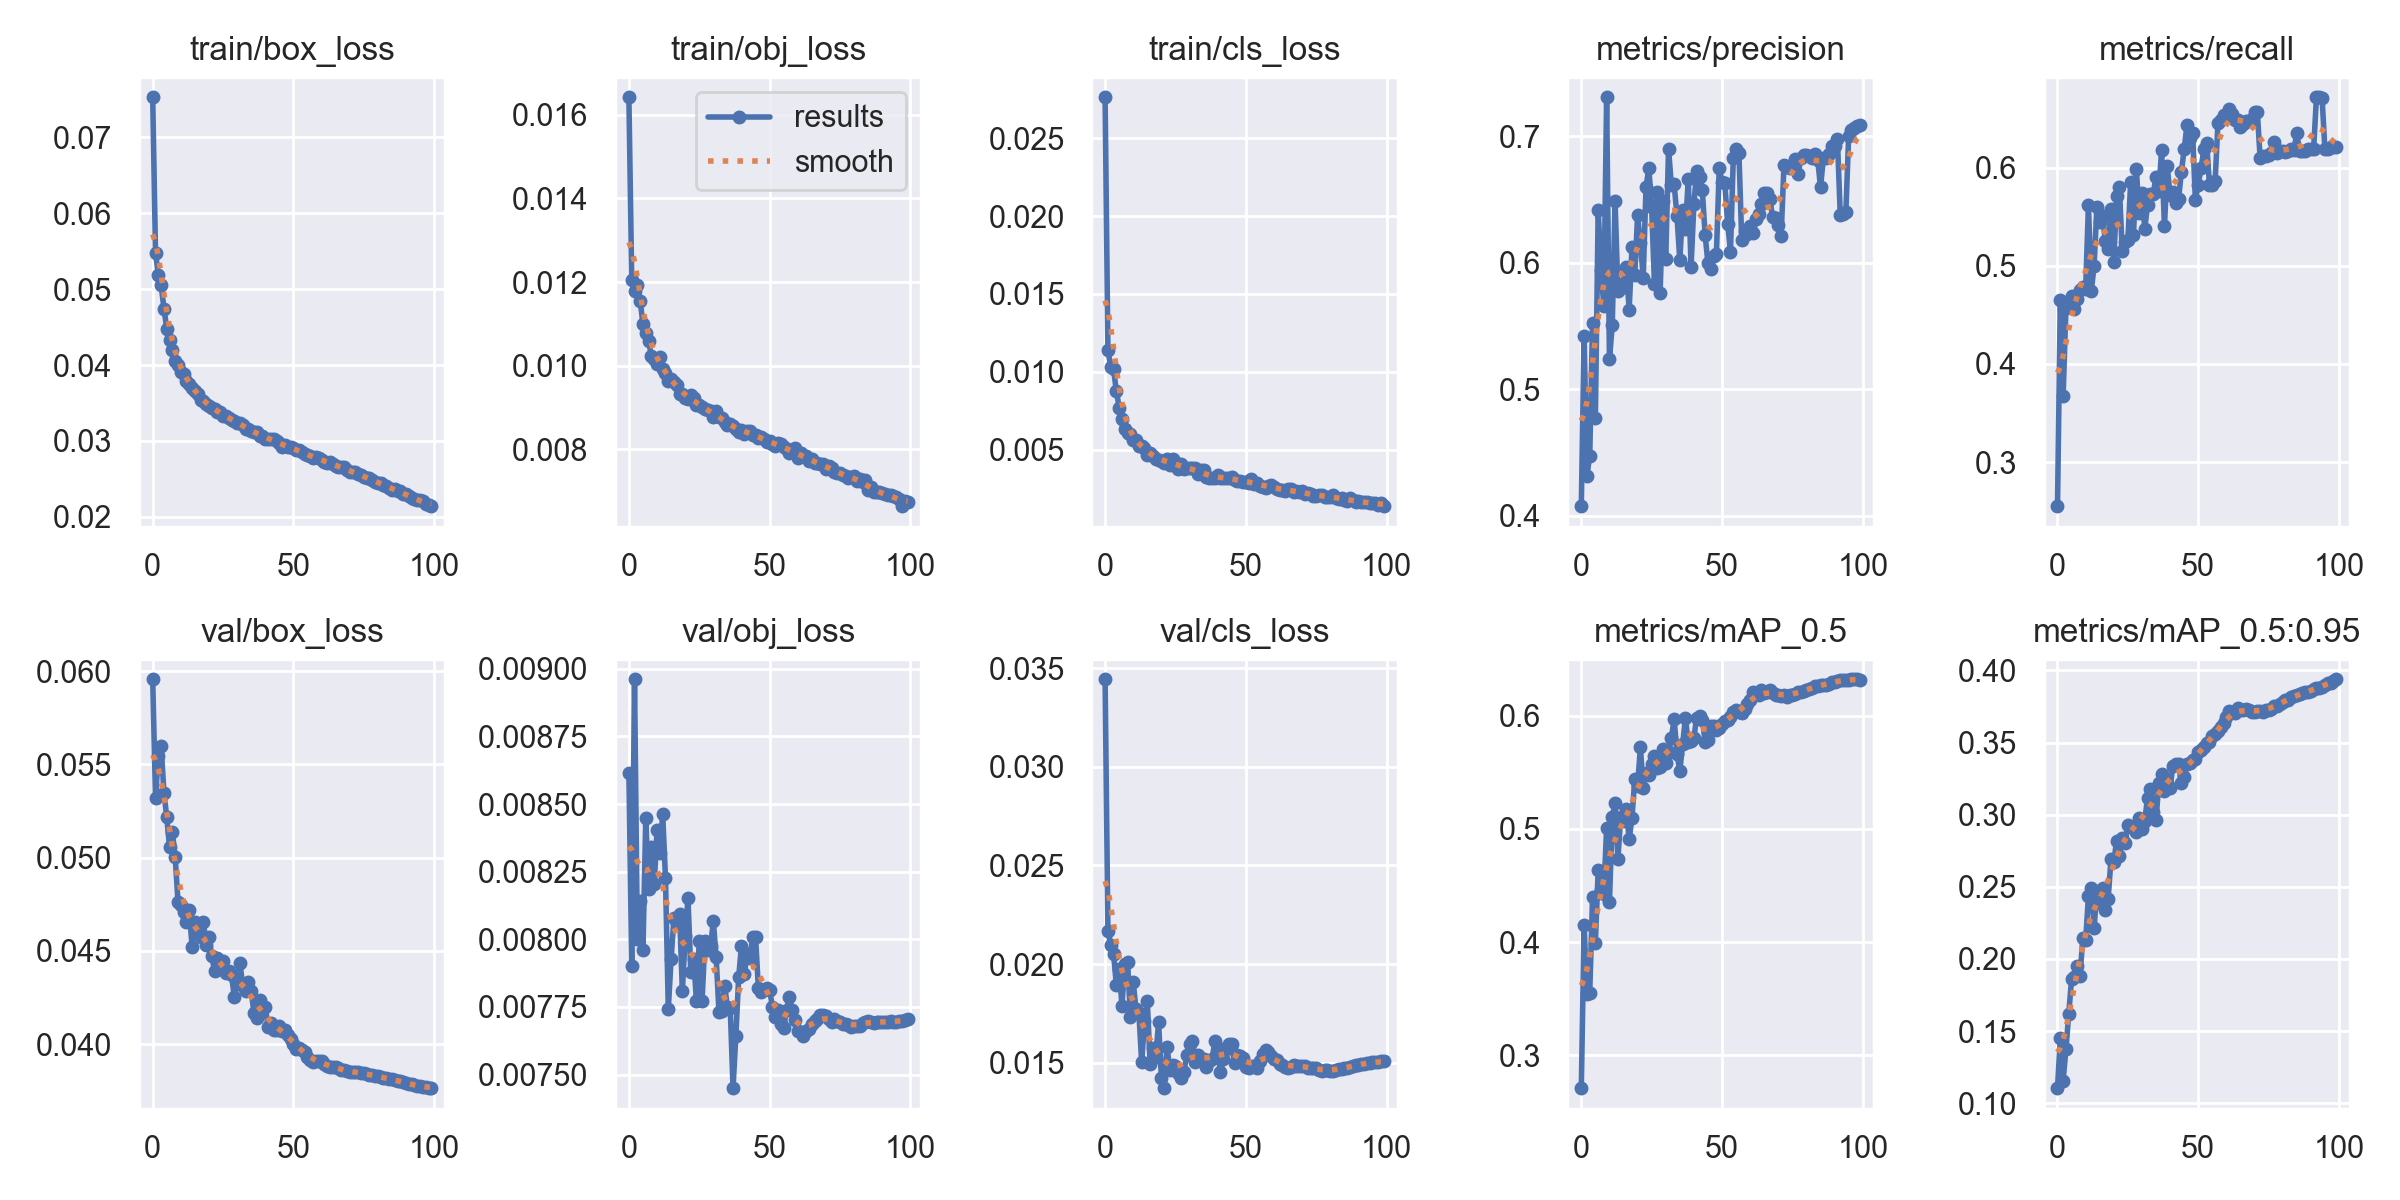

Data behind this chart, as committed beside it:
epoch, train/box_loss, train/obj_loss, train/cls_loss, metrics/precision, metrics/recall, metrics/mAP_0.5, metrics/mAP_0.5:0.95, val/box_loss, val/obj_loss, val/cls_loss, x/lr0, x/lr1, x/lr2
0, 0.07526, 0.01642, 0.02764, 0.4077, 0.255, 0.2707, 0.1104, 0.05957, 0.008616, 0.03443, 0.07001, 0.003332, 0.003332
1, 0.05475, 0.01205, 0.0114, 0.5425, 0.4652, 0.4154, 0.145, 0.0532, 0.007901, 0.02168, 0.03994, 0.0066, 0.0066
2, 0.05188, 0.0118, 0.01029, 0.4317, 0.3672, 0.3536, 0.1157, 0.05547, 0.008961, 0.02098, 0.009811, 0.009801, 0.009801
3, 0.05052, 0.01192, 0.01017, 0.4476, 0.4571, 0.355, 0.1373, 0.05598, 0.008, 0.02053, 0.009703, 0.009703, 0.009703
4, 0.04743, 0.01156, 0.008767, 0.5521, 0.4599, 0.4395, 0.1619, 0.05349, 0.008142, 0.01896, 0.009703, 0.009703, 0.009703
5, 0.04479, 0.01099, 0.007703, 0.4774, 0.4698, 0.3994, 0.1861, 0.05217, 0.00796, 0.01973, 0.009604, 0.009604, 0.009604
6, 0.04326, 0.01079, 0.006961, 0.642, 0.4565, 0.4639, 0.1874, 0.05055, 0.008449, 0.01789, 0.009505, 0.009505, 0.009505
7, 0.04195, 0.01059, 0.006341, 0.5942, 0.4666, 0.4463, 0.195, 0.05136, 0.008184, 0.02002, 0.009406, 0.009406, 0.009406
8, 0.0405, 0.01024, 0.006036, 0.5661, 0.4756, 0.4428, 0.1881, 0.05003, 0.008339, 0.0201, 0.009307, 0.009307, 0.009307
9, 0.04003, 0.01017, 0.005986, 0.7308, 0.4788, 0.5011, 0.2146, 0.04761, 0.008203, 0.01732, 0.009208, 0.009208, 0.009208
10, 0.03913, 0.01005, 0.005619, 0.5236, 0.4768, 0.435, 0.2128, 0.04745, 0.008403, 0.01908, 0.009109, 0.009109, 0.009109
11, 0.03876, 0.01022, 0.0056, 0.5505, 0.5624, 0.5102, 0.2437, 0.04709, 0.00832, 0.0177, 0.00901, 0.00901, 0.00901
12, 0.03786, 0.009915, 0.005261, 0.6488, 0.4743, 0.5233, 0.2494, 0.04656, 0.008464, 0.01752, 0.008911, 0.008911, 0.008911
13, 0.03753, 0.00982, 0.005246, 0.5778, 0.5, 0.4733, 0.2214, 0.04719, 0.008227, 0.01503, 0.008812, 0.008812, 0.008812
14, 0.03692, 0.009637, 0.005087, 0.5798, 0.5601, 0.5104, 0.2471, 0.04521, 0.007743, 0.01709, 0.008713, 0.008713, 0.008713
15, 0.03653, 0.009683, 0.004639, 0.5838, 0.5453, 0.5074, 0.2388, 0.04658, 0.007928, 0.01811, 0.008614, 0.008614, 0.008614
16, 0.03612, 0.009606, 0.00476, 0.5968, 0.5505, 0.518, 0.2489, 0.04619, 0.008077, 0.01496, 0.008515, 0.008515, 0.008515
17, 0.03546, 0.009534, 0.004583, 0.5627, 0.5258, 0.4911, 0.2339, 0.04575, 0.00806, 0.01574, 0.008416, 0.008416, 0.008416
18, 0.03526, 0.009334, 0.00442, 0.6121, 0.517, 0.5093, 0.2415, 0.04657, 0.008095, 0.01531, 0.008317, 0.008317, 0.008317
19, 0.03481, 0.009333, 0.004314, 0.5901, 0.5585, 0.5445, 0.2692, 0.04534, 0.00781, 0.01706, 0.008218, 0.008218, 0.008218
20, 0.03461, 0.009237, 0.004274, 0.6374, 0.5042, 0.538, 0.2672, 0.04573, 0.008011, 0.01423, 0.008119, 0.008119, 0.008119
21, 0.03433, 0.009208, 0.004155, 0.6157, 0.5709, 0.5724, 0.2818, 0.04473, 0.008152, 0.01372, 0.00802, 0.00802, 0.00802
22, 0.0342, 0.0093, 0.004393, 0.5882, 0.5802, 0.5362, 0.2714, 0.04391, 0.00788, 0.01581, 0.007921, 0.007921, 0.007921
23, 0.03387, 0.009238, 0.003978, 0.66, 0.5149, 0.5497, 0.284, 0.04465, 0.007929, 0.01466, 0.007822, 0.007822, 0.007822
24, 0.03375, 0.009069, 0.004403, 0.6747, 0.5243, 0.548, 0.2802, 0.04443, 0.007773, 0.01488, 0.007723, 0.007723, 0.007723
25, 0.03329, 0.009063, 0.004178, 0.6439, 0.5263, 0.5573, 0.2926, 0.04446, 0.007992, 0.01483, 0.007624, 0.007624, 0.007624
26, 0.03331, 0.009007, 0.003753, 0.5829, 0.5854, 0.5643, 0.2915, 0.04381, 0.007771, 0.01447, 0.007525, 0.007525, 0.007525
27, 0.033, 0.008974, 0.004054, 0.6559, 0.5316, 0.5537, 0.2911, 0.04391, 0.007995, 0.01421, 0.007426, 0.007426, 0.007426
28, 0.03277, 0.008936, 0.003729, 0.576, 0.5994, 0.5552, 0.2879, 0.0437, 0.007961, 0.01455, 0.007327, 0.007327, 0.007327
29, 0.03266, 0.008924, 0.003789, 0.6484, 0.5543, 0.5712, 0.2976, 0.04255, 0.007974, 0.01539, 0.007228, 0.007228, 0.007228
30, 0.0324, 0.008769, 0.003807, 0.603, 0.5742, 0.5586, 0.2897, 0.04339, 0.008066, 0.01596, 0.007129, 0.007129, 0.007129
31, 0.03234, 0.008918, 0.003809, 0.69, 0.5381, 0.5677, 0.2959, 0.04436, 0.007934, 0.01611, 0.00703, 0.00703, 0.00703
32, 0.03214, 0.008785, 0.003793, 0.6613, 0.5621, 0.5806, 0.3118, 0.04312, 0.007733, 0.01505, 0.006931, 0.006931, 0.006931
33, 0.03154, 0.008755, 0.003445, 0.662, 0.5736, 0.5971, 0.3179, 0.04284, 0.007736, 0.01537, 0.006832, 0.006832, 0.006832
34, 0.03158, 0.00866, 0.003676, 0.6367, 0.5738, 0.5667, 0.3021, 0.04331, 0.007829, 0.01512, 0.006733, 0.006733, 0.006733
35, 0.03132, 0.008582, 0.003673, 0.6021, 0.5903, 0.551, 0.2965, 0.04283, 0.007752, 0.01522, 0.006634, 0.006634, 0.006634
36, 0.03113, 0.008608, 0.003225, 0.6416, 0.5767, 0.5753, 0.3216, 0.04166, 0.007748, 0.0148, 0.006535, 0.006535, 0.006535
37, 0.03119, 0.008564, 0.003198, 0.6267, 0.6183, 0.5978, 0.3282, 0.04142, 0.00745, 0.01507, 0.006436, 0.006436, 0.006436
38, 0.03064, 0.008497, 0.003157, 0.6659, 0.5404, 0.5766, 0.3167, 0.04237, 0.007643, 0.01518, 0.006337, 0.006337, 0.006337
39, 0.03068, 0.008417, 0.003199, 0.5969, 0.6017, 0.5782, 0.3218, 0.04177, 0.007859, 0.01608, 0.006238, 0.006238, 0.006238
40, 0.03025, 0.008463, 0.003341, 0.6462, 0.572, 0.5809, 0.3185, 0.04201, 0.007977, 0.01573, 0.006139, 0.006139, 0.006139
41, 0.03023, 0.008375, 0.003184, 0.6725, 0.5752, 0.5986, 0.3338, 0.04094, 0.00787, 0.01452, 0.00604, 0.00604, 0.00604
42, 0.03024, 0.008448, 0.003171, 0.6678, 0.5642, 0.5997, 0.3349, 0.04115, 0.007945, 0.01519, 0.005941, 0.005941, 0.005941
43, 0.03026, 0.008449, 0.003142, 0.6571, 0.5681, 0.5967, 0.3351, 0.04076, 0.007931, 0.0157, 0.005842, 0.005842, 0.005842
44, 0.02997, 0.00834, 0.003193, 0.6219, 0.5956, 0.5774, 0.3217, 0.04076, 0.008009, 0.01596, 0.005743, 0.005743, 0.005743
45, 0.02978, 0.008358, 0.003253, 0.5996, 0.6189, 0.5788, 0.326, 0.04095, 0.008008, 0.01598, 0.005644, 0.005644, 0.005644
46, 0.02921, 0.008268, 0.003055, 0.5952, 0.6438, 0.5913, 0.3348, 0.04071, 0.007821, 0.01501, 0.005545, 0.005545, 0.005545
47, 0.02942, 0.008305, 0.003006, 0.6052, 0.6302, 0.5915, 0.336, 0.04075, 0.007804, 0.01542, 0.005446, 0.005446, 0.005446
48, 0.02924, 0.00824, 0.00301, 0.6067, 0.6355, 0.588, 0.3376, 0.04051, 0.007813, 0.01536, 0.005347, 0.005347, 0.005347
49, 0.02914, 0.008177, 0.002936, 0.6745, 0.5669, 0.5895, 0.3384, 0.04028, 0.007821, 0.01525, 0.005248, 0.005248, 0.005248
50, 0.02902, 0.008198, 0.002898, 0.6637, 0.5831, 0.5928, 0.3435, 0.04004, 0.007814, 0.0148, 0.005149, 0.005149, 0.005149
51, 0.02883, 0.008134, 0.002867, 0.6628, 0.5996, 0.5959, 0.3448, 0.03974, 0.007749, 0.01473, 0.00505, 0.00505, 0.00505
52, 0.02878, 0.00809, 0.003108, 0.631, 0.6189, 0.5964, 0.347, 0.03979, 0.007713, 0.01482, 0.004951, 0.004951, 0.004951
53, 0.02855, 0.008148, 0.00282, 0.6088, 0.6259, 0.5987, 0.3499, 0.03972, 0.007739, 0.01483, 0.004852, 0.004852, 0.004852
54, 0.02833, 0.008136, 0.002854, 0.6824, 0.5824, 0.6031, 0.3506, 0.03959, 0.007688, 0.01472, 0.004753, 0.004753, 0.004753
55, 0.02812, 0.008052, 0.002691, 0.6898, 0.5826, 0.6053, 0.3543, 0.03934, 0.007674, 0.01508, 0.004654, 0.004654, 0.004654
56, 0.028, 0.008015, 0.002605, 0.6871, 0.5862, 0.6036, 0.3559, 0.03915, 0.007737, 0.01545, 0.004555, 0.004555, 0.004555
57, 0.02777, 0.00792, 0.00255, 0.6179, 0.6454, 0.6027, 0.3581, 0.03907, 0.007785, 0.01566, 0.004456, 0.004456, 0.004456
58, 0.02793, 0.007971, 0.002678, 0.6254, 0.6491, 0.6058, 0.3606, 0.03909, 0.00774, 0.01556, 0.004357, 0.004357, 0.004357
59, 0.02777, 0.008027, 0.002744, 0.6229, 0.6544, 0.6103, 0.3637, 0.03911, 0.007701, 0.01534, 0.004258, 0.004258, 0.004258
... 40 more rows
